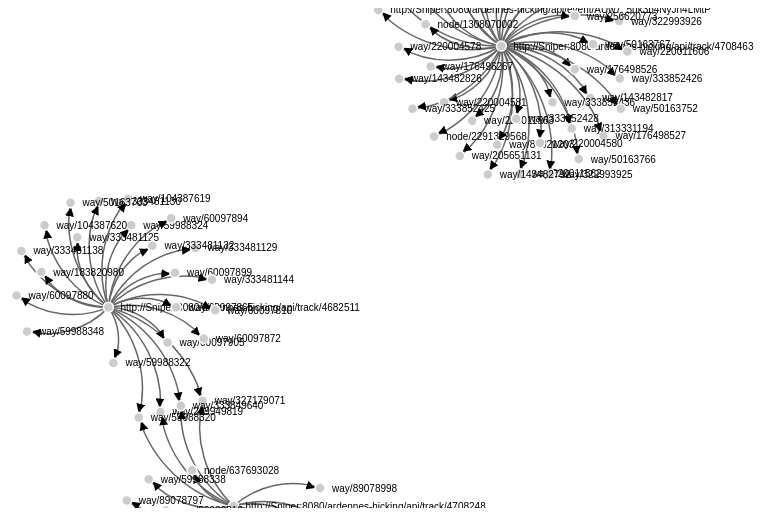
D3 v3 page, settled after 360 driven frames (6 s of simulated time); the page loaded 1 data file(s).



// get the data
d3.csv("force.csv", function(error, links) {

var nodes = {};

// Compute the distinct nodes from the links.
links.forEach(function(link) {
    link.source = nodes[link.source] ||
        (nodes[link.source] = {name: link.source});
    link.target = nodes[link.target] ||
        (nodes[link.target] = {name: link.target});
    link.value = +link.value;
});

var width = 960,
    height = 500;

var force = d3.layout.force()
    .nodes(d3.values(nodes))
    .links(links)
    .size([width, height])
    .linkDistance(60)
    .charge(-300)
    .on("tick", tick)
    .start();

var svg = d3.select("body").append("svg")
    .attr("width", width)
    .attr("height", height);

// build the arrow.
svg.append("svg:defs").selectAll("marker")
    .data(["end"])      // Different link/path types can be defined here
  .enter().append("svg:marker")    // This section adds in the arrows
    .attr("id", String)
    .attr("viewBox", "0 -5 10 10")
    .attr("refX", 15)
    .attr("refY", -1.5)
    .attr("markerWidth", 6)
    .attr("markerHeight", 6)
    .attr("orient", "auto")
  .append("svg:path")
    .attr("d", "M0,-5L10,0L0,5");

// add the links and the arrows
var path = svg.append("svg:g").selectAll("path")
    .data(force.links())
  .enter().append("svg:path")
//    .attr("class", function(d) { return "link " + d.type; })
    .attr("class", "link")
    .attr("marker-end", "url(#end)");

// define the nodes
var node = svg.selectAll(".node")
    .data(force.nodes())
  .enter().append("g")
    .attr("class", "node")
    .call(force.drag);

// add the nodes
node.append("circle")
    .attr("r", 5);

// add the text
node.append("text")
    .attr("x", 12)
    .attr("dy", ".35em")
    .text(function(d) { return d.name; });

// add the curvy lines
function tick() {
    path.attr("d", function(d) {
        var dx = d.target.x - d.source.x,
            dy = d.target.y - d.source.y,
            dr = Math.sqrt(dx * dx + dy * dy);
        return "M" +
            d.source.x + "," +
            d.source.y + "A" +
            dr + "," + dr + " 0 0,1 " +
            d.target.x + "," +
            d.target.y;
    });

    node
        .attr("transform", function(d) {
  	    return "translate(" + d.x + "," + d.y + ")"; });
}

});



### data: force.csv
source, target, value
http://Sniper:8080/ardennes-hicking/api/…, way/205651131, 3
http://Sniper:8080/ardennes-hicking/api/…, way/59988356, 3
http://Sniper:8080/ardennes-hicking/api/…, way/327179071, 3
http://Sniper:8080/ardennes-hicking/api/…, way/50163767, 3
http://Sniper:8080/ardennes-hicking/api/…, way/333481130, 3
http://Sniper:8080/ardennes-hicking/api/…, way/220004576, 3
http://Sniper:8080/ardennes-hicking/api/…, way/70520443, 3
http://Sniper:8080/ardennes-hicking/api/…, http://Sniper:8080/ardennes-hicking/api/…, 1
http://Sniper:8080/ardennes-hicking/api/…, way/143482817, 3
http://Sniper:8080/ardennes-hicking/api/…, way/219949819, 3
http://Sniper:8080/ardennes-hicking/api/…, way/333481125, 3
http://Sniper:8080/ardennes-hicking/api/…, http://Sniper:8080/ardennes-hicking/api/…, 1
http://Sniper:8080/ardennes-hicking/api/…, way/104387619, 3
http://Sniper:8080/ardennes-hicking/api/…, way/327178363, 3
http://Sniper:8080/ardennes-hicking/api/…, http://Sniper:8080/ardennes-hicking/api/…, 1
http://Sniper:8080/ardennes-hicking/api/…, way/59988324, 3
http://Sniper:8080/ardennes-hicking/api/…, way/59988320, 3
http://Sniper:8080/ardennes-hicking/api/…, way/60097905, 3
http://Sniper:8080/ardennes-hicking/api/…, way/220011868, 3
http://Sniper:8080/ardennes-hicking/api/…, http://Sniper:8080/ardennes-hicking/api/…, 2
http://Sniper:8080/ardennes-hicking/api/…, way/333849640, 3
http://Sniper:8080/ardennes-hicking/api/…, way/327172459, 3
http://Sniper:8080/ardennes-hicking/api/…, way/333481138, 3
http://Sniper:8080/ardennes-hicking/api/…, way/220004577, 3
http://Sniper:8080/ardennes-hicking/api/…, node/637693028, 3
http://Sniper:8080/ardennes-hicking/api/…, way/333852436, 3
http://Sniper:8080/ardennes-hicking/api/…, way/176498524, 3
http://Sniper:8080/ardennes-hicking/api/…, way/176498526, 3
http://Sniper:8080/ardennes-hicking/api/…, way/60097872, 3
http://Sniper:8080/ardennes-hicking/api/…, way/59988320, 3
http://Sniper:8080/ardennes-hicking/api/…, way/59988338, 3
http://Sniper:8080/ardennes-hicking/api/…, way/59988348, 3
http://Sniper:8080/ardennes-hicking/api/…, way/322993926, 3
http://Sniper:8080/ardennes-hicking/api/…, way/313331197, 3
http://Sniper:8080/ardennes-hicking/api/…, way/333849640, 3
http://Sniper:8080/ardennes-hicking/api/…, way/60097865, 3
http://Sniper:8080/ardennes-hicking/api/…, way/333852426, 3
http://Sniper:8080/ardennes-hicking/api/…, way/333849646, 3
http://Sniper:8080/ardennes-hicking/api/…, way/59988364, 3
http://Sniper:8080/ardennes-hicking/api/…, way/220011562, 3
http://Sniper:8080/ardennes-hicking/api/…, way/219949819, 3
http://Sniper:8080/ardennes-hicking/api/…, way/220011606, 3
http://Sniper:8080/ardennes-hicking/api/…, way/220004581, 3
http://Sniper:8080/ardennes-hicking/api/…, way/60097880, 3
http://Sniper:8080/ardennes-hicking/api/…, way/60097899, 3
http://Sniper:8080/ardennes-hicking/api/…, way/313331198, 3
http://Sniper:8080/ardennes-hicking/api/…, way/59988362, 3
http://Sniper:8080/ardennes-hicking/api/…, way/333481129, 3
http://Sniper:8080/ardennes-hicking/api/…, node/2291329568, 3
http://Sniper:8080/ardennes-hicking/api/…, way/50163752, 3
http://Sniper:8080/ardennes-hicking/api/…, http://Sniper:8080/ardennes-hicking/api/…, 1
http://Sniper:8080/ardennes-hicking/api/…, way/183820980, 3
http://Sniper:8080/ardennes-hicking/api/…, way/115889674, 3
http://Sniper:8080/ardennes-hicking/api/…, way/327179071, 3
http://Sniper:8080/ardennes-hicking/api/…, node/1308070002, 3
http://Sniper:8080/ardennes-hicking/api/…, http://Sniper:8080/ardennes-hicking/api/…, 2
http://Sniper:8080/ardennes-hicking/api/…, way/89078998, 3
http://Sniper:8080/ardennes-hicking/api/…, way/59988318, 3
http://Sniper:8080/ardennes-hicking/api/…, http://Sniper:8080/ardennes-hicking/api/…, 1
http://Sniper:8080/ardennes-hicking/api/…, way/256620773, 3
... 33 more rows